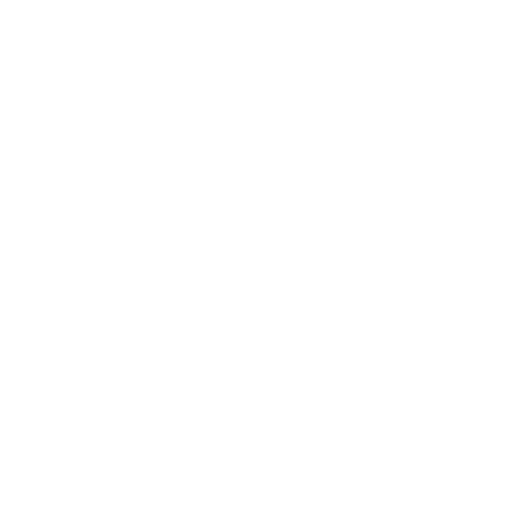
t = 0.00 s
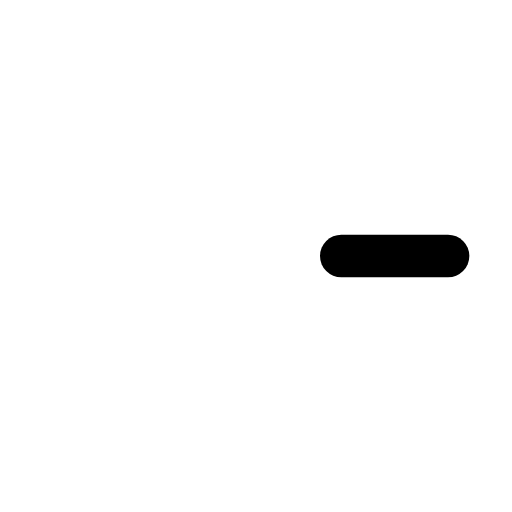
t = 0.08 s
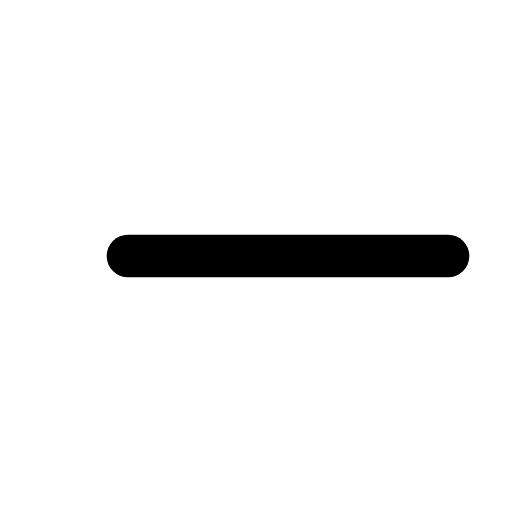
t = 0.23 s
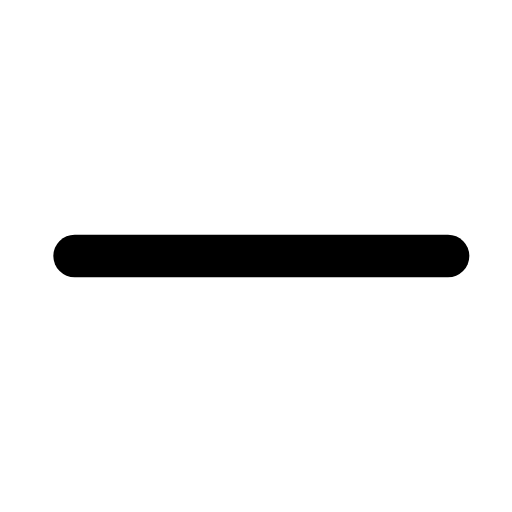
t = 0.30 s
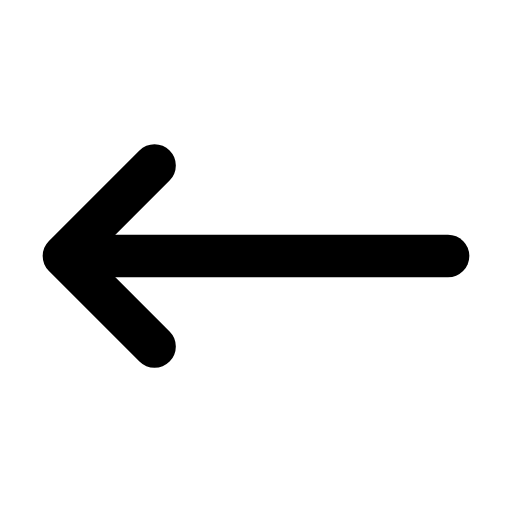
t = 0.40 s
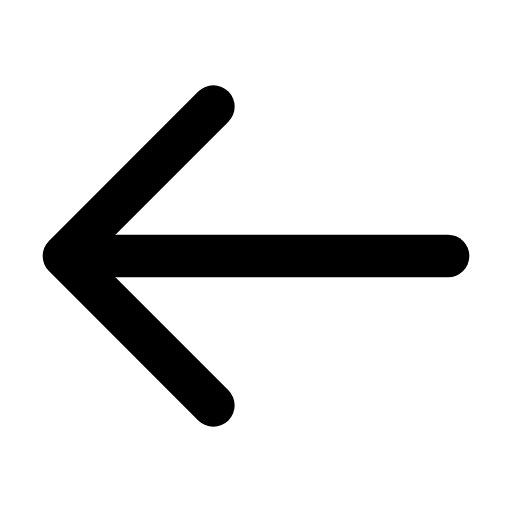
t = 0.50 s

The animated SVG that drew these frames (rendered in a browser with its animation timeline set to each time). Animation: 2 SMIL elements (animate=2); one cycle of 0.50 s.

<svg xmlns="http://www.w3.org/2000/svg" width="24" height="24" viewBox="0 0 24 24">
    <g fill="none" stroke="currentColor" stroke-width="2" stroke-linecap="round" stroke-linejoin="round">
        <path d="M21 12H3.5" stroke-dasharray="20" stroke-dashoffset="20">
            <animate attributeName="stroke-dashoffset" values="20;0" dur="0.3s" fill="freeze"/>
        </path>
        <path d="M3 12L10 19M3 12L10 5" stroke-dasharray="12" stroke-dashoffset="12">
            <animate attributeName="stroke-dashoffset" values="12;0" begin="0.3s" dur="0.2s" fill="freeze"/>
        </path>
    </g>
</svg>
